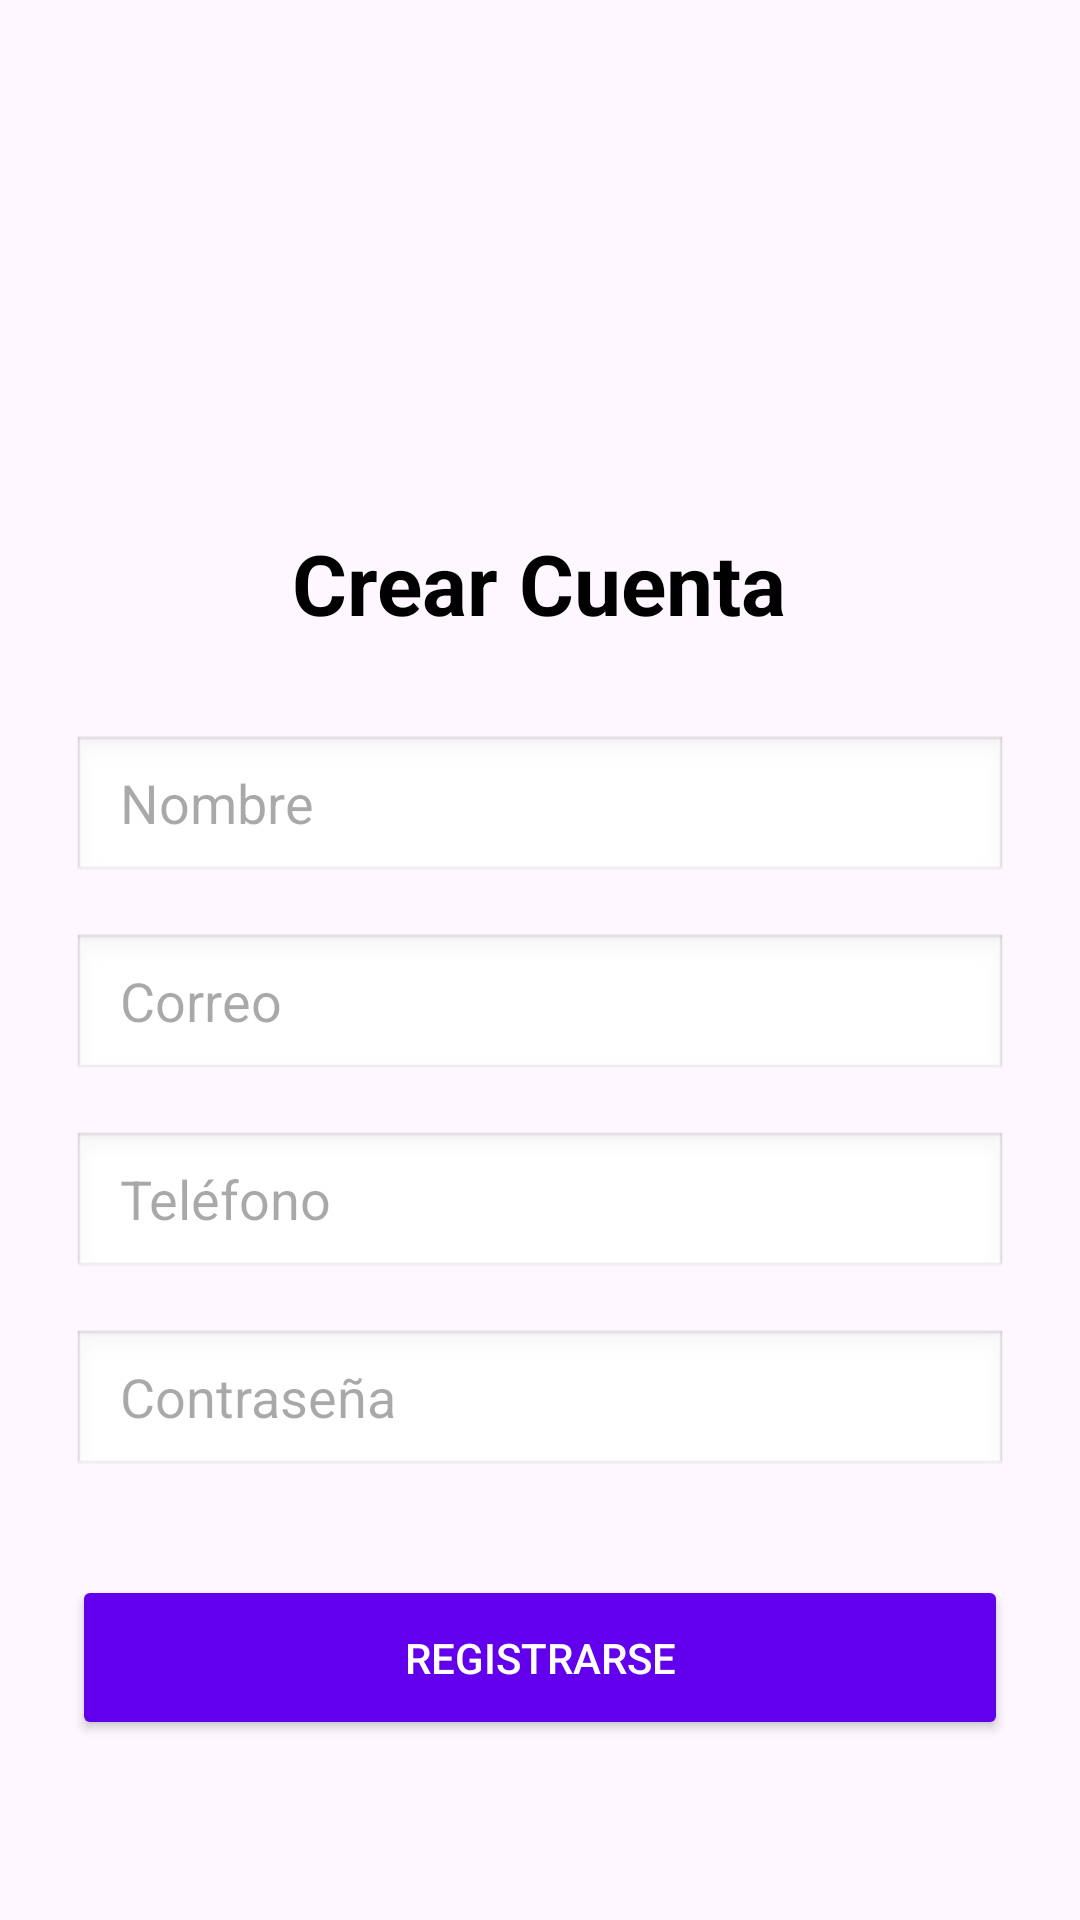

Write the Android layout XML for this screen, with the resource values it uses.
<!-- AndroidManifest.xml: application theme Theme.Agenta -->
<!-- res/layout/fragment_register.xml -->
<?xml version="1.0" encoding="utf-8"?>
<LinearLayout xmlns:android="http://schemas.android.com/apk/res/android"
    android:layout_width="match_parent" android:layout_height="match_parent"
    android:orientation="vertical"
    android:padding="24dp"
    android:gravity="center">

    <ImageView
        android:layout_width="100dp"
        android:layout_height="100dp"
        android:layout_gravity="center_horizontal"
        android:layout_marginBottom="16dp"
        android:src="@drawable/ic_app_logo" />

    <TextView
        android:layout_width="wrap_content"
        android:layout_height="wrap_content"
        android:text="Crear Cuenta"
        android:textSize="28sp"
        android:textStyle="bold"
        android:textColor="#000000"/>

    <Space
        android:layout_width="match_parent"
        android:layout_height="32dp" />

    <EditText
        android:id="@+id/etRegisterNombre"
        android:layout_width="match_parent"
        android:layout_height="50dp"
        android:hint="Nombre"
        android:inputType="textPersonName"
        android:paddingLeft="16dp"
        android:background="@android:drawable/edit_text"/>

    <Space
        android:layout_width="match_parent"
        android:layout_height="16dp" />

    <EditText
        android:id="@+id/etRegisterEmail"
        android:layout_width="match_parent"
        android:layout_height="50dp"
        android:hint="Correo"
        android:inputType="textEmailAddress"
        android:paddingLeft="16dp"
        android:background="@android:drawable/edit_text"/>

    <Space
        android:layout_width="match_parent"
        android:layout_height="16dp" />

    <EditText
        android:id="@+id/etRegisterTelefono"
        android:layout_width="match_parent"
        android:layout_height="50dp"
        android:hint="Teléfono"
        android:inputType="phone"
        android:paddingLeft="16dp"
        android:background="@android:drawable/edit_text"/>

    <Space
        android:layout_width="match_parent"
        android:layout_height="16dp" />

    <EditText
        android:id="@+id/etRegisterContrasena"
        android:layout_width="match_parent"
        android:layout_height="50dp"
        android:hint="Contraseña"
        android:inputType="textPassword"
        android:paddingLeft="16dp"
        android:background="@android:drawable/edit_text"/>

    <Space
        android:layout_width="match_parent"
        android:layout_height="32dp" />

    <Button
        android:id="@+id/btnRegistrar"
        android:layout_width="match_parent"
        android:layout_height="55dp"
        android:backgroundTint="#6200EE"
        android:text="Registrarse"
        android:textColor="#FFFFFF" />

</LinearLayout>
<!-- resources referenced by this layout -->
<resources>
  <style name="Theme.Agenta" parent="Base.Theme.Agenta" />
  <style name="Base.Theme.Agenta" parent="Theme.Material3.DayNight.NoActionBar">
          
          
      </style>
</resources>
